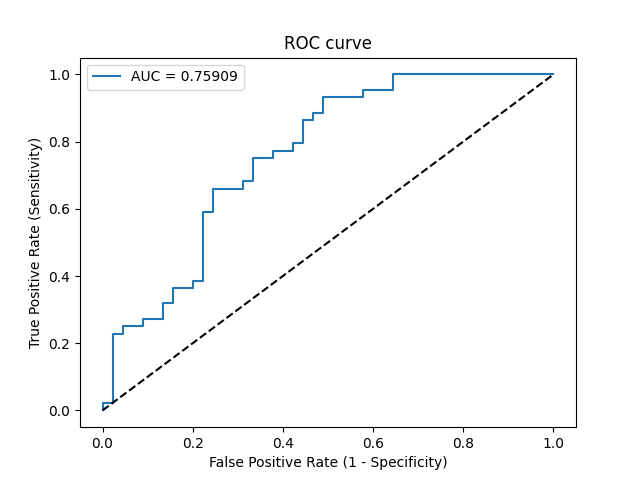

Source data for this figure (header and first rows):
Threshold, Sensitivity, Specificity, NPV, PPV
inf, 0.0, 1.0, 0.5056, 0
1, 0.02273, 1.0, 0.5114, 1.0
0.9999, 0.02273, 0.9778, 0.5057, 0.5
0.9569, 0.2273, 0.9778, 0.5641, 0.9091
0.9449, 0.2273, 0.9556, 0.5584, 0.8333
0.9414, 0.25, 0.9556, 0.5658, 0.8462
0.9234, 0.25, 0.9111, 0.5541, 0.7333
0.9202, 0.2727, 0.9111, 0.5616, 0.75
0.8972, 0.2727, 0.8667, 0.5493, 0.6667
0.8487, 0.3182, 0.8667, 0.5652, 0.7
0.8458, 0.3182, 0.8444, 0.5588, 0.6667
0.7866, 0.3636, 0.8444, 0.5758, 0.6957
0.7459, 0.3636, 0.8, 0.5625, 0.64
0.7261, 0.3864, 0.8, 0.5714, 0.6538
0.7222, 0.3864, 0.7778, 0.5645, 0.6296
0.6807, 0.5909, 0.7778, 0.6604, 0.7222
0.6789, 0.5909, 0.7556, 0.6538, 0.7027
0.6549, 0.6591, 0.7556, 0.6939, 0.725
0.6364, 0.6591, 0.6889, 0.6739, 0.6744
0.6349, 0.6818, 0.6889, 0.6889, 0.6818
0.6305, 0.6818, 0.6667, 0.6818, 0.6667
0.6128, 0.75, 0.6667, 0.7317, 0.6875
0.6101, 0.75, 0.6222, 0.7179, 0.66
0.6084, 0.7727, 0.6222, 0.7368, 0.6667
0.607, 0.7727, 0.5778, 0.7222, 0.6415
0.607, 0.7955, 0.5778, 0.7429, 0.6481
0.6065, 0.7955, 0.5556, 0.7353, 0.6364
0.5875, 0.8636, 0.5556, 0.8065, 0.6552
0.581, 0.8636, 0.5333, 0.8, 0.6441
0.5803, 0.8864, 0.5333, 0.8276, 0.65
0.5798, 0.8864, 0.5111, 0.8214, 0.6393
0.575, 0.9318, 0.5111, 0.8846, 0.6508
0.5673, 0.9318, 0.4222, 0.8636, 0.6119
0.5654, 0.9545, 0.4222, 0.9048, 0.6176
0.5616, 0.9545, 0.3556, 0.8889, 0.5915
0.5558, 1.0, 0.3556, 1.0, 0.6027
0.5022, 1.0, 0.0, 0, 0.4944
